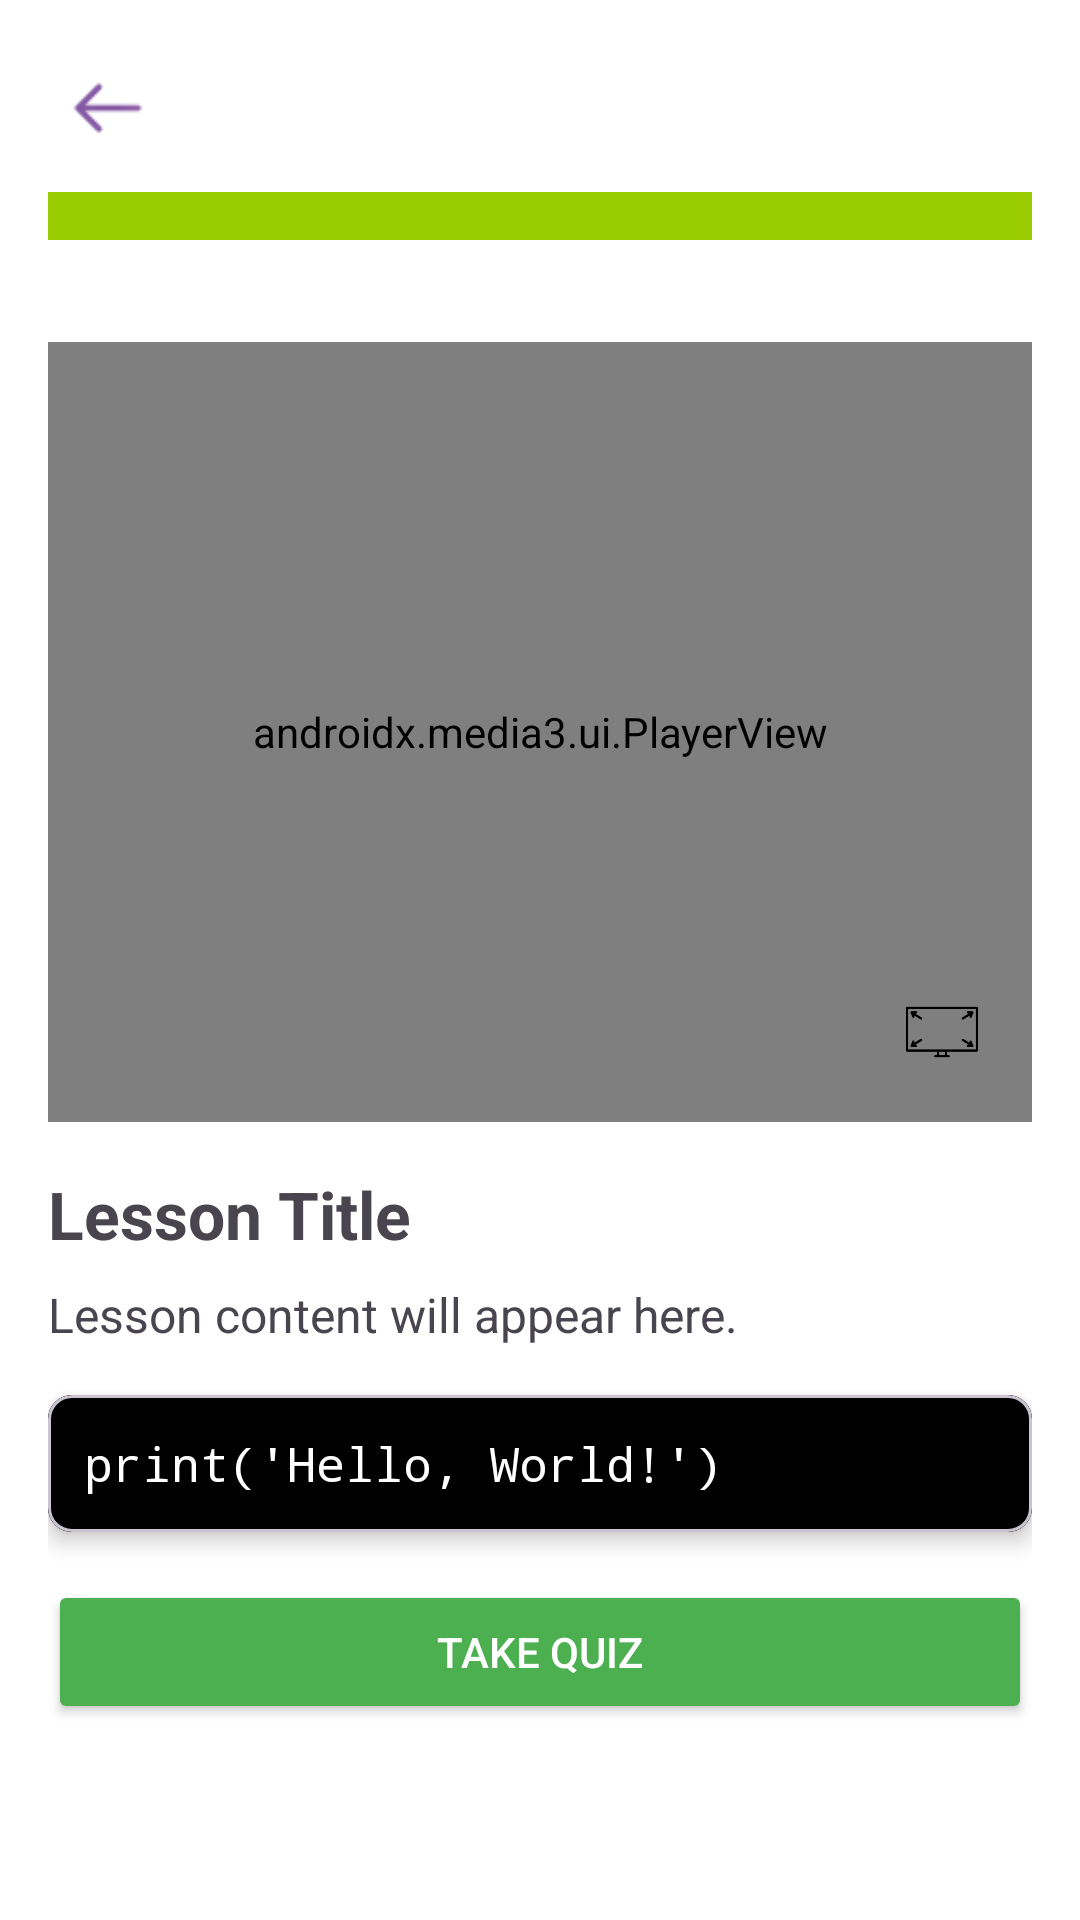

Android layout source for this screen:
<!-- AndroidManifest.xml: application theme Theme.Python1 -->
<!-- res/layout/layout_land.xml -->
<?xml version="1.0" encoding="utf-8"?>
<LinearLayout
    xmlns:android="http://schemas.android.com/apk/res/android"
    xmlns:app="http://schemas.android.com/apk/res-auto"
    android:layout_width="match_parent"
    android:layout_height="match_parent"
    android:orientation="vertical"
    android:padding="16dp"
    android:background="@color/white">

    
    <ImageView
        android:id="@+id/backButton"
        android:layout_width="40dp"
        android:layout_height="40dp"
        android:clickable="true"
        android:focusable="true"
        android:padding="8dp"
        android:src="@drawable/left_icon"
        android:contentDescription="Back Button"
        android:layout_marginBottom="8dp"/>

    
    <Spinner
        android:id="@+id/spinnerTopics"
        android:layout_width="match_parent"
        android:layout_height="wrap_content"
        android:padding="8dp"
        android:background="@android:color/holo_green_light"
        android:layout_marginBottom="8dp"/>

    
    <ProgressBar
        android:id="@+id/progressBar"
        style="?android:attr/progressBarStyleHorizontal"
        android:layout_width="match_parent"
        android:layout_height="10dp"
        android:max="100"
        android:layout_marginBottom="16dp"/>

    
    <FrameLayout
        android:id="@+id/videoContainer"
        android:layout_width="match_parent"
        android:layout_height="wrap_content">

        
        <androidx.media3.ui.PlayerView
            android:id="@+id/playerView"
            android:layout_width="match_parent"
            android:layout_height="260sp"
            android:background="@android:color/black"
            app:resize_mode="fill"
            app:show_buffering="when_playing"
            app:use_controller="true" />

        
        <ImageView
            android:id="@+id/btnFullScreen"
            android:layout_width="40dp"
            android:layout_height="40dp"
            android:src="@drawable/full_screen_icon"
            android:layout_gravity="end|bottom"
            android:layout_margin="10dp"
            android:padding="8dp"
            android:contentDescription="Full Screen"/>
    </FrameLayout>

    
    <TextView
        android:id="@+id/tvTitle"
        android:layout_width="match_parent"
        android:layout_height="wrap_content"
        android:text="Lesson Title"
        android:textSize="22sp"
        android:textStyle="bold"
        android:paddingTop="16dp"/>

    
    <TextView
        android:id="@+id/tvContent"
        android:layout_width="match_parent"
        android:layout_height="wrap_content"
        android:text="Lesson content will appear here."
        android:textSize="16sp"
        android:paddingTop="8dp"/>

    
    <com.google.android.material.card.MaterialCardView
        android:layout_width="match_parent"
        android:layout_height="wrap_content"
        app:cardCornerRadius="8dp"
        app:cardElevation="4dp"
        android:layout_marginTop="16dp">

        <TextView
            android:id="@+id/tvCodeExample"
            android:layout_width="match_parent"
            android:layout_height="wrap_content"
            android:text="print('Hello, World!')"
            android:textSize="16sp"
            android:background="@color/black"
            android:textColor="@android:color/white"
            android:padding="12dp"
            android:fontFamily="monospace"/>
    </com.google.android.material.card.MaterialCardView>

    
    <Button
        android:id="@+id/btnTakeQuiz"
        android:layout_width="match_parent"
        android:layout_height="wrap_content"
        android:text="Take Quiz"
        android:backgroundTint="@color/green_color"
        android:textColor="@android:color/white"
        android:layout_marginTop="16dp"/>
</LinearLayout>
<!-- resources referenced by this layout -->
<resources>
  <color name="black">#FF000000</color>
  <color name="green_color">#4CAF50</color>
  <color name="white">#FFFFFFFF</color>
  <!-- drawable full_screen_icon: png bitmap (drawable, 1366 bytes) -->
  <!-- drawable left_icon: png bitmap (drawable, 543 bytes) -->
  <style name="Theme.Python1" parent="Base.Theme.Python1" />
  <style name="Base.Theme.Python1" parent="Theme.Material3.DayNight.NoActionBar">
          
          <item name="colorControlNormal">@android:color/white
          </item>  
      </style>
</resources>
